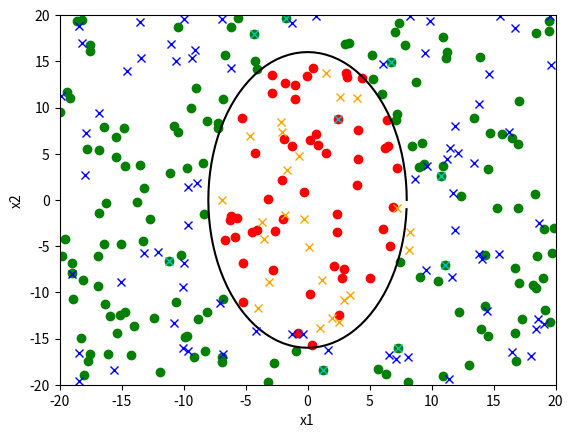

Write Python code to recreate this figure.
# -*- coding: utf-8 -*-
"""
Created on Sat Dec 29 15:11:29 2018

[redacted]
"""

import random
import numpy as np
import matplotlib.pyplot as plt
# -- coding: utf-8 --
 
R = 8

class SVM:
    def __init__(self):
        self.X = None
        self.G = None
        self.K = None
        self.Alpha = None
        self.Y = None
        self.B = None
        self.E = None
        self.C = None
        self.Toler = None
        self.W = None
        self.Kernel = None
        self.Kernel_Para = 1
    
    #检查数据格式的合法性    
    def data_check(self):
        N = self.X[0].shape[0]
        for data in self.X:
            if not data.shape[0] == N:
                raise Exception('\n数据维度不一致！非法！'+
                                '\n预期的维度: ' + str(N) +
                                '\n非法数据的维度: '+ str(data.shape[0]) + 
                                '\n非法数据: ' + str(data))
        Labels = []
        for label in self.Y:
            if label not in Labels:
                if len(Labels) == 2:
                    raise Exception('存在至少两个以上的标签！不属于二分类问题! ')
                else:
                    Labels.append(label)
        
    def train(self, x, y, kernel=None, kernel_para=1, C=1, toler=1e-3, max_iter=5000):
        self.C = C
        self.Toler = toler
        self.X = np.array(x)
        self.Y = np.array(y)
        self.Kernel = kernel
        self.Kernel_Para = kernel_para
        self.data_check()
        #计算K的内积矩阵
        self.kij(self.Kernel)
        self.smo(max_iter)
        #self.W = np.sum(self.Alpha.reshape(self.Alpha.shape[0], 1)*self.Y.reshape(self.Y.shape[0], 1)*self.X, axis=0)
        #print(self.W)
        #返回SMO算法近似得到的alpha矩阵与截距
        #可以利用公式计算W向量
        return self.Alpha,self.B
        
    def predict(self, x):
        KK = None
        if self.Kernel == None or self.Kernel == 'linear':
            KK = np.array([np.dot(x, xx) for xx in self.X])
        elif self.Kernel == 'poly':
            KK = np.array([(np.dot(x, xx)+1)**self.Kernel_Para for xx in self.X])
        elif self.Kernel == 'gauss':
            KK = np.array([np.exp(-1*np.linalg.norm(x-xx)**2/(2*self.Kernel_Para**2)) for xx in self.X])
        judgement = np.sum(self.Alpha.reshape(self.Alpha.shape[0], 1)*self.Y.reshape(self.Y.shape[0], 1)*KK.reshape(self.X.shape[0],1), axis=0) + self.B
        #print(judgement)
        if judgement >= 0:
            return 1
        else:
            return -1
        
    # 使用核函数
    def kij(self, para=None):
        if self.Kernel == None or self.Kernel == 'linear':
            self.K = np.dot(self.X, self.X.T)
        elif self.Kernel == 'poly':
            self.K = (np.dot(self.X, self.X.T)+1)**self.Kernel_Para
        elif self.Kernel == 'gauss':
            expand_mat = np.repeat(np.expand_dims(self.X,axis=1), self.X.shape[0], axis=1)
            minus_mat = expand_mat - expand_mat.transpose(1,0,2)
            self.K = np.exp(-1*np.apply_along_axis(lambda a: np.linalg.norm(a, 2)**2/(2*self.Kernel_Para**2), 2, minus_mat))
        else:
            raise Exception('核无法识别!\n非法指定的核:'+str(self.Kernel))
 
    #计算对应index坐标的Gx
    def gxi(self, index):
        return np.sum(self.Alpha * self.Y * (self.K[:, index].reshape(self.Y.shape[0], 1))) + self.B
 
    #计算整个Gx预测向量
    def gx(self, length):
        g = []
        for i in range(length):
            g.append(self.gxi(i))
        return g
    
    #计算误差向量，实质上就是预测值减去实际值
    def e(self):
        return self.G - self.Y
 
 
    # 判断是否满足KKT条件，不满足的话，求出违反的绝对误差
    def satisfy_kkt(self, index, variable_absolute_error):
        val = self.Y[index] * self.G[index]
        if self.Alpha[index] == 0:
            if val >= 1 - self.Toler:
                return True
            else:
                variable_absolute_error[index] = abs(1 - self.Toler - val)
                return False
     
        if 0 < self.Alpha[index] < self.C:
            if 1 - self.Toler <= val <= 1 + self.Toler:
                return True
            else:
                variable_absolute_error[index] = max(abs(1 - self.Toler - val), abs(val - 1 - self.Toler))
                return False
     
        if self.Alpha[index] == self.C:
            if val <= 1 + self.Toler:
                return True
            else:
                variable_absolute_error[index] = abs(val - 1 - self.Toler)
                return False
            
    def smo(self, max_iter):
        #print(Kij)
        N = self.X.shape[0]  # 有多少个样本
        
        self.Y = self.Y.reshape(N,1)
        
        # 初始值
        self.Alpha = np.zeros(len(self.X)).reshape(self.X.shape[0], 1)  # 每个alpha
        self.B = 0.0
        self.G = np.array(self.gx(N)).reshape(N,1)
        self.E = self.e()
        #print(G)
        #print(E)
        #input()
        #已经访问过的，可以确认无效的i，j值
        visit_j = {}
        visit_i = {}
        loop = 0
        while loop < max_iter:
            # 选择第一个变量
            # 先找到所有违反KKT条件的样本点
            print(loop)
            viable_indexes = []  # 所有可选择的样本
            viable_indexes_alpha_less_c = []  # 所有可选择样本中alpha > 0 且 < C的
            viable_indexes_and_absolute_error = {}  # 违反KKT的数量以及违反的严重程度，用绝对值表示
            for i in range(N):
                if not self.satisfy_kkt(i, viable_indexes_and_absolute_error) and i not in visit_i:
                    viable_indexes.append(i)
                    if 0 < self.Alpha[i] < C:
                        viable_indexes_alpha_less_c.append(i)
            if len(viable_indexes) == 0:  # 找到最优解了，退出
                break
            # 所有可选择样本中 alpha= 0 或 alpha = C的
            viable_indexes_extra = [index for index in viable_indexes if index not in viable_indexes_alpha_less_c]
            i = -1
     
            # 先选择间隔边界上的支持向量点
            if len(viable_indexes_alpha_less_c) > 0:
                most_obey = -1
                for index in viable_indexes_alpha_less_c:
                    if most_obey < viable_indexes_and_absolute_error[index] and index not in visit_i:
                        most_obey = viable_indexes_and_absolute_error[index]
                        i = index
            #再选择非支持向量点
            else:
                most_obey = -1
                for index in viable_indexes_extra:
                    if most_obey < viable_indexes_and_absolute_error[index] and index not in visit_i:
                        most_obey = viable_indexes_and_absolute_error[index]
                        i = index
            # 到这里以后，i肯定不为-1
            j = -1
     
            # 选择|E1 - Ej|最大的那个j
            max_absolute_error = -1
            for index in viable_indexes:
                if i == index:
                    continue
                try:
                    if max_absolute_error < abs(self.E[i] - self.E[index]) and index not in visit_j:
                        max_absolute_error = abs(self.E[i] - self.E[index])
                        j = index
                except Exception:
                    print(self.E)
                    print('i: ', i)
                    print('index: ', index)
                    raise Exception()
            
            # 找不到j，重新选择i
            #此时清理i对应的不可用的j，同时将当前的i加入到不可用列表中
            if j == -1:
                visit_j.clear()
                visit_i[i] = 1
                continue
     
            # 假设已经选择到了j
            alpha1_old = self.Alpha[i].copy()  # 这里一定要用copy..因为后面alpha[i]的值会改变，它变了，alpha1_old也随之会变,找了好多原因
            alpha2_old = self.Alpha[j].copy()
            alpha2_new_uncut = alpha2_old + self.Y[j] * (self.E[i] - self.E[j]) / (self.K[i][i] + self.K[j][j] - 2 * self.K[i][j])
     
            if self.Y[i] != self.Y[j]:
                L = max(0, alpha2_old - alpha1_old)
                H = min(self.C, self.C + alpha2_old - alpha1_old)
            else:
                L = max(0, alpha2_old + alpha1_old - self.C)
                H = min(self.C, alpha2_old + alpha1_old)
     
            # 剪辑切割
            if alpha2_new_uncut > H:
                alpha2_new = H
            elif L <= alpha2_new_uncut <= H:
                alpha2_new = alpha2_new_uncut
            else:
                alpha2_new = L
     
            # 变化不大，重新选择j
            if abs(alpha2_new - alpha2_old) < 1e-4:
                #此时先将i对应的j置为不可用
                visit_j[j] = 1
                continue
     
            alpha1_new = alpha1_old + self.Y[i] * self.Y[j] * (alpha2_old - alpha2_new)
            
            #如果导致新的alpha<0，违背了KKT条件，于是不可用
            if alpha1_new < 0:
                visit_j[j] = 1
                continue
     
            # 更新值
            self.Alpha[i] = alpha1_new
            self.Alpha[j] = alpha2_new
     
            b1_new = -self.E[i] - self.Y[i] * self.K[i][i] * (alpha1_new - alpha1_old) - self.Y[j] * self.K[i][j] * (alpha2_new - alpha2_old) + self.B
            b2_new = -self.E[j] - self.Y[i] * self.K[i][j] * (alpha1_new - alpha1_old) - self.Y[j] * self.K[j][j] * (alpha2_new - alpha2_old) + self.B
            
                    # 更新值
            #if loop == 0:
                #print(alpha, Y, Kij[0], b,'***********')
                #print('E: ', E)
                #print('b1_new = -E[i] - Y[i] * Kij[i][i] * (alpha1_new - alpha1_old) - Y[j] * Kij[i][j] * (alpha2_new - alpha2_old) + b： ',
                 #     b1_new,E[i],Y[i], Kij[i][i],alpha1_new,alpha1_old,Y[j],Kij[i][j],alpha2_new,alpha2_old,b,'***************')
            
            if 0 < alpha1_new < self.C:
                self.B = b1_new
            elif 0 < alpha2_new < self.C:
                self.B = b2_new
            else:
                self.B = (b1_new + b2_new) / 2
             
            #alpha的更新导致预测值G，误差值E都需要更新
            self.G = np.array(self.gx(N)).reshape(N, 1)
            self.Y = self.Y.reshape(N, 1)
            self.E = self.e()
            #print("iter  ", loop)
            #print("i:%d from %f to %f" % (i, float(alpha1_old), alpha1_new))
            #print("j:%d from %f to %f" % (j, float(alpha2_old), alpha2_new))
            #由于alpha的改变导致所有值都重新计算，因此清理不可用的i，j
            visit_j.clear()
            visit_i.clear()
            loop = loop + 1
            # print(alpha, b)
            
    def func_int(self, i):
        return (np.dot(self.X[i],self.W)+self.B)*self.Y[i] == 1
 
def draw(alpha, bet, data, label, C, mod, a, b):
    plt.xlabel(u"x1")
    plt.xlim(-20,20)
    plt.ylim(-20,20)
    plt.ylabel(u"x2")
    for i in range(len(label)):
        if label[i] > 0:
            plt.plot(data[i][0], data[i][1], 'or')
        else:
            plt.plot(data[i][0], data[i][1], 'og')
    support_vecs_x = [x[0] for x,alp in zip(data,alpha) if alp > 0 and alp < C]
    support_vecs_y = [x[1] for x,alp in zip(data,alpha) if alp > 0 and alp < C]
    #num = [i for i in range(len(data))]
    #support_vecs_xx = [x[0] for i,x in zip(num, data) if mod.func_int(i)]
    #support_vecs_yy = [x[1] for i,x in zip(num, data) if mod.func_int(i)]
    #print(support_vecs_xx)
    plt.plot(support_vecs_x, support_vecs_y, 'xc')
    #plt.plot(support_vecs_xx, support_vecs_yy, 'xk')
    w1 = 0.0
    w2 = 0.0
    for i in range(len(label)):
        w1 += alpha[i] * label[i] * data[i][0]
        w2 += alpha[i] * label[i] * data[i][1]
    w = float(- w1 / w2)
 
    b = float(- bet / w2)
    r = float(1 / w2)
    lp_x1 = list([10, 90])
    lp_x2 = [-20*w+b, 20*w+b]
    lp_x2up = [-20*w+b+r, 20*w+b+r]
    lp_x2down = [-20*w+b-r, 20*w+b-r]
    lp_x2 = list(lp_x2)
    lp_x2up = list(lp_x2up)
    lp_x2down = list(lp_x2down)
    x,y = circle_drawpoints(0,0,R)
    plt.plot(x, y, 'k')
    '''
    plt.plot([-20,20], lp_x2, 'b')
    plt.plot([-20,20], lp_x2up, 'b--')
    plt.plot([-20,20], lp_x2down, 'b--')
    real_line = [-20*a+b, 20*a+b]
    plt.plot([-20,20], real_line, 'r')
    '''
 
 
def get_label(x,y):
    if x**2+y**2/4 <= R**2:
        return 1
    else:
        return -1
    
def circle_drawpoints(x,y,r, num=100):
    X = []
    Y = []
    P = np.pi*2
    for i in range(num):
        X.append(x+r*np.cos(i/num*P))
        Y.append(y+2*r*np.sin(i/num*P))
    return X,Y
 
if __name__ == '__main__':
    
    a = random.uniform(-5,5)
    b = random.uniform(-10,10)
    epoch = 200
    datas = []
    labels = []
    print('生成的直线: ','y=%f*x+%f'%(a,b))
    for i in range(epoch):
        x = random.uniform(-20,20)
        y = random.uniform(-20,20)
        #l = 1 if y-a*x-b >= 0 else -1
        l = get_label(x,y)
        datas.append([x,y])
        labels.append(l)
    #print(datas)
    #print(labels)
    '''
    datas = [[-11.519469224968603, -8.644879142855038],
             [-16.543290313593495, -14.807067053162001],
             [13.915949304193504, -10.344548390705924],
             [-2.979108734535526, -9.731374476756773],
             [17.686967074198982, 17.456578105210575],
             [9.645314131748343, 12.01819852710421],
             [-19.282816933781515, -4.18000437767709],
             [15.207911329941652, -0.7400049803698572],
             [14.549385718481851, -11.414462190309234],
             [2.1441784197034117, -15.107687248630782], 
             [-11.496645216864284, -1.4312836073770825], 
             [-2.50648148493395, -18.558027059721805],
             [0.38824770464222524, -16.470133656939208],
             [15.066252239848794, 17.170465904507275],
             [-16.30973587846496, 1.536579214305], 
             [13.706530320160837, -15.18876637617089],
             [3.5959398708198087, -7.485096575636469], 
             [0.03970066709614173, 16.569787532078564],
             [-19.546762600719244, -14.161739751901248], 
             [-0.3843871694965486, 9.35369727369271]]
    labels = [-1, -1, 1, -1, 1, 1, -1, 1, 1, -1, -1, -1, -1, 1, -1, 1, 1, 1, -1, 1]
    '''
    datas = np.array(datas)
    labels = np.array(labels)
    svm = SVM()
    #print(datas)
    C = 1
    eps = 1e-2  # 误差值
    max_iter = 10000  # 最大迭代次数
    alpha, bb = svm.train(datas, labels, 'gauss', 10, C, eps, max_iter)
    #print(alpha)
    #print(bb)
    draw(alpha, bb, datas, labels, C, svm, a, b)
    test_X_pos = []
    test_Y_pos = []
    test_X_neg = []
    test_Y_neg = []
    test_iters = 100
    correct_iters = 0.
    #'''
    for i in range(test_iters):
        test_x = random.uniform(-20,20)
        test_y = random.uniform(-20,20)
        l = svm.predict(np.array([test_x, test_y]))
        #print('点:(',test_x,',',test_y,') ','\n实际标签: ', (1 if test_x**2+test_y**2 <= 100 else -1))
        #print('预测标签: ', l)
        #print('-------------------------------------------')
        if l == 1:
            test_X_pos.append(test_x)
            test_Y_pos.append(test_y)
            if test_x**2+test_y**2/4 <= R**2:
                correct_iters += 1
        else:
            test_X_neg.append(test_x)
            test_Y_neg.append(test_y)
            if test_x**2 + test_y**2/4 > R**2:
                correct_iters += 1
    plt.plot(test_X_pos, test_Y_pos, 'x', color='orange')
    plt.plot(test_X_neg, test_Y_neg, 'x', color='blue')
    plt.show()
    print('测试正确率: ', correct_iters/test_iters)
    #'''